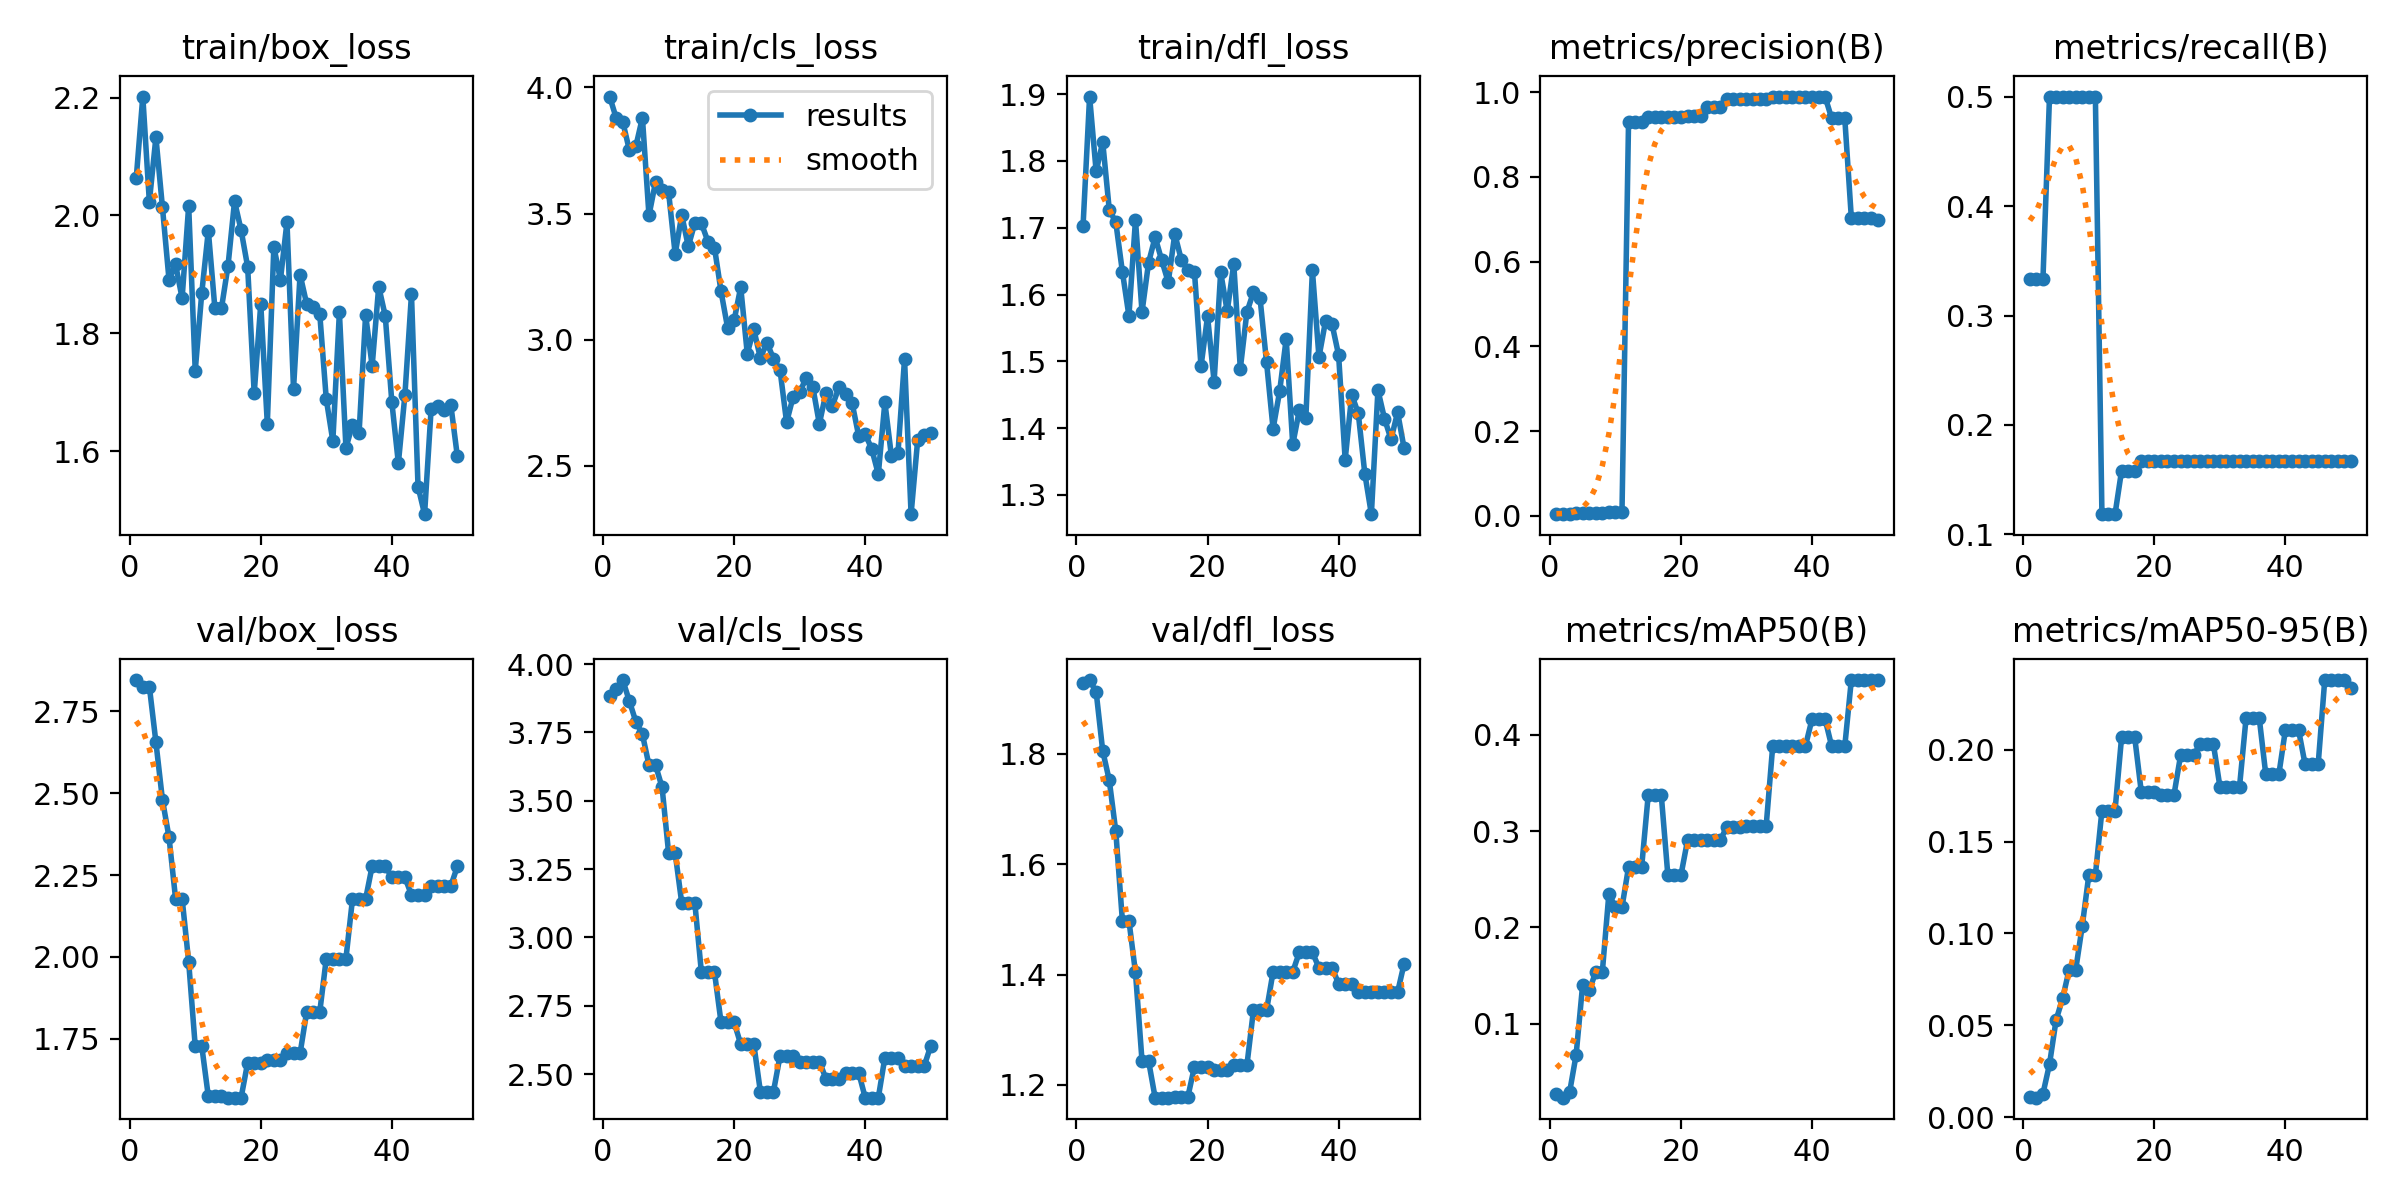

The table this chart was drawn from, first rows:
epoch, time, train/box_loss, train/cls_loss, train/dfl_loss, metrics/precision(B), metrics/recall(B), metrics/mAP50(B), metrics/mAP50-95(B), val/box_loss, val/cls_loss, val/dfl_loss, lr/pg0, lr/pg1, lr/pg2
1, 20.56, 2.063, 3.964, 1.703, 0.00411, 0.3333, 0.02721, 0.01115, 2.845, 3.885, 1.929, 4e-05, 4e-05, 4e-05
2, 21.85, 2.202, 3.878, 1.896, 0.00419, 0.3333, 0.02303, 0.01057, 2.823, 3.909, 1.934, 8.8218e-05, 8.8218e-05, 8.8218e-05
3, 23.15, 2.023, 3.864, 1.784, 0.00429, 0.3333, 0.02842, 0.01273, 2.826, 3.941, 1.913, 0.0001345, 0.0001345, 0.0001345
4, 24.42, 2.133, 3.752, 1.828, 0.00617, 0.5, 0.06743, 0.0288, 2.656, 3.865, 1.806, 0.0001787, 0.0001787, 0.0001787
5, 25.69, 2.013, 3.767, 1.727, 0.00585, 0.5, 0.1405, 0.05278, 2.479, 3.789, 1.752, 0.000221, 0.000221, 0.000221
6, 26.95, 1.891, 3.88, 1.708, 0.00651, 0.5, 0.1345, 0.06469, 2.365, 3.743, 1.659, 0.0002613, 0.0002613, 0.0002613
7, 28.47, 1.917, 3.492, 1.635, 0.00729, 0.5, 0.1535, 0.08031, 2.178, 3.63, 1.498, 0.0002996, 0.0002996, 0.0002996
8, 30.05, 1.859, 3.624, 1.568, 0.00729, 0.5, 0.1535, 0.08031, 2.178, 3.63, 1.498, 0.0003359, 0.0003359, 0.0003359
9, 31.83, 2.016, 3.592, 1.712, 0.00821, 0.5, 0.2347, 0.1041, 1.985, 3.549, 1.404, 0.0003703, 0.0003703, 0.0003703
10, 33.47, 1.736, 3.583, 1.574, 0.00912, 0.5, 0.2209, 0.1318, 1.727, 3.308, 1.243, 0.0004027, 0.0004027, 0.0004027
11, 35.46, 1.868, 3.339, 1.648, 0.00912, 0.5, 0.2209, 0.1318, 1.727, 3.308, 1.243, 0.0004331, 0.0004331, 0.0004331
12, 37.03, 1.974, 3.494, 1.686, 0.9284, 0.1185, 0.2624, 0.167, 1.574, 3.126, 1.177, 0.0004615, 0.0004615, 0.0004615
13, 38.72, 1.842, 3.37, 1.652, 0.9284, 0.1185, 0.2624, 0.167, 1.574, 3.126, 1.177, 0.0004879, 0.0004879, 0.0004879
14, 40.39, 1.842, 3.462, 1.619, 0.9284, 0.1185, 0.2624, 0.167, 1.574, 3.126, 1.177, 0.0005124, 0.0005124, 0.0005124
15, 42.05, 1.914, 3.461, 1.691, 0.9417, 0.1584, 0.3371, 0.2069, 1.57, 2.872, 1.179, 0.0005349, 0.0005349, 0.0005349
16, 43.7, 2.024, 3.389, 1.652, 0.9417, 0.1584, 0.3371, 0.2069, 1.57, 2.872, 1.179, 0.0005554, 0.0005554, 0.0005554
17, 45.69, 1.975, 3.365, 1.637, 0.9417, 0.1584, 0.3371, 0.2069, 1.57, 2.872, 1.179, 0.0005739, 0.0005739, 0.0005739
18, 47.93, 1.913, 3.191, 1.634, 0.9423, 0.1667, 0.2541, 0.1772, 1.677, 2.689, 1.233, 0.0005904, 0.0005904, 0.0005904
19, 50.28, 1.698, 3.047, 1.492, 0.9423, 0.1667, 0.2541, 0.1772, 1.677, 2.689, 1.233, 0.000605, 0.000605, 0.000605
20, 52.6, 1.85, 3.077, 1.567, 0.9423, 0.1667, 0.2541, 0.1772, 1.677, 2.689, 1.233, 0.0006176, 0.0006176, 0.0006176
21, 54.99, 1.647, 3.208, 1.47, 0.9433, 0.1667, 0.2902, 0.1756, 1.686, 2.609, 1.226, 0.000604, 0.000604, 0.000604
22, 57.14, 1.947, 2.945, 1.633, 0.9433, 0.1667, 0.2902, 0.1756, 1.686, 2.609, 1.226, 0.0005842, 0.0005842, 0.0005842
23, 59.29, 1.891, 3.04, 1.575, 0.9433, 0.1667, 0.2902, 0.1756, 1.686, 2.609, 1.226, 0.0005644, 0.0005644, 0.0005644
24, 61.62, 1.989, 2.927, 1.646, 0.9654, 0.1667, 0.2902, 0.197, 1.705, 2.436, 1.235, 0.0005446, 0.0005446, 0.0005446
25, 63.82, 1.705, 2.988, 1.489, 0.9654, 0.1667, 0.2902, 0.197, 1.705, 2.436, 1.235, 0.0005248, 0.0005248, 0.0005248
26, 66.17, 1.9, 2.925, 1.574, 0.9654, 0.1667, 0.2902, 0.197, 1.705, 2.436, 1.235, 0.000505, 0.000505, 0.000505
27, 68.29, 1.85, 2.88, 1.603, 0.9827, 0.1667, 0.3046, 0.2034, 1.831, 2.566, 1.335, 0.0004852, 0.0004852, 0.0004852
28, 70.28, 1.844, 2.672, 1.595, 0.9827, 0.1667, 0.3046, 0.2034, 1.831, 2.566, 1.335, 0.0004654, 0.0004654, 0.0004654
29, 72.23, 1.833, 2.773, 1.499, 0.9827, 0.1667, 0.3046, 0.2034, 1.831, 2.566, 1.335, 0.0004456, 0.0004456, 0.0004456
30, 74.1, 1.688, 2.791, 1.399, 0.9846, 0.1667, 0.3049, 0.18, 1.995, 2.546, 1.405, 0.0004258, 0.0004258, 0.0004258
31, 75.98, 1.617, 2.85, 1.455, 0.9846, 0.1667, 0.3049, 0.18, 1.995, 2.546, 1.405, 0.000406, 0.000406, 0.000406
32, 77.72, 1.835, 2.813, 1.534, 0.9846, 0.1667, 0.3049, 0.18, 1.995, 2.546, 1.405, 0.0003862, 0.0003862, 0.0003862
33, 79.29, 1.605, 2.666, 1.376, 0.9846, 0.1667, 0.3049, 0.18, 1.995, 2.546, 1.405, 0.0003664, 0.0003664, 0.0003664
34, 81.12, 1.645, 2.787, 1.426, 0.9893, 0.1667, 0.3881, 0.2175, 2.177, 2.483, 1.44, 0.0003466, 0.0003466, 0.0003466
35, 82.95, 1.63, 2.739, 1.416, 0.9893, 0.1667, 0.3881, 0.2175, 2.177, 2.483, 1.44, 0.0003268, 0.0003268, 0.0003268
36, 84.79, 1.831, 2.811, 1.636, 0.9893, 0.1667, 0.3881, 0.2175, 2.177, 2.483, 1.44, 0.000307, 0.000307, 0.000307
37, 86.56, 1.744, 2.786, 1.506, 0.9895, 0.1667, 0.3885, 0.1867, 2.277, 2.505, 1.412, 0.0002872, 0.0002872, 0.0002872
38, 88.15, 1.879, 2.749, 1.56, 0.9895, 0.1667, 0.3885, 0.1867, 2.277, 2.505, 1.412, 0.0002674, 0.0002674, 0.0002674
39, 89.93, 1.829, 2.619, 1.556, 0.9895, 0.1667, 0.3885, 0.1867, 2.277, 2.505, 1.412, 0.0002476, 0.0002476, 0.0002476
40, 91.6, 1.683, 2.626, 1.509, 0.9888, 0.1667, 0.416, 0.2109, 2.243, 2.413, 1.383, 0.0002278, 0.0002278, 0.0002278
41, 93.17, 1.579, 2.566, 1.353, 0.9888, 0.1667, 0.416, 0.2109, 2.243, 2.413, 1.383, 0.000208, 0.000208, 0.000208
42, 94.99, 1.696, 2.467, 1.45, 0.9888, 0.1667, 0.416, 0.2109, 2.243, 2.413, 1.383, 0.0001882, 0.0001882, 0.0001882
43, 96.79, 1.866, 2.752, 1.422, 0.9381, 0.1667, 0.388, 0.1922, 2.189, 2.56, 1.369, 0.0001684, 0.0001684, 0.0001684
44, 98.43, 1.54, 2.538, 1.332, 0.9381, 0.1667, 0.388, 0.1922, 2.189, 2.56, 1.369, 0.0001486, 0.0001486, 0.0001486
45, 100.2, 1.493, 2.55, 1.271, 0.9381, 0.1667, 0.388, 0.1922, 2.189, 2.56, 1.369, 0.0001288, 0.0001288, 0.0001288
46, 102, 1.672, 2.923, 1.457, 0.7033, 0.1667, 0.4568, 0.238, 2.216, 2.529, 1.368, 0.000109, 0.000109, 0.000109
47, 103.7, 1.676, 2.308, 1.414, 0.7033, 0.1667, 0.4568, 0.238, 2.216, 2.529, 1.368, 8.92e-05, 8.92e-05, 8.92e-05
48, 105.5, 1.669, 2.601, 1.383, 0.7033, 0.1667, 0.4568, 0.238, 2.216, 2.529, 1.368, 6.94e-05, 6.94e-05, 6.94e-05
49, 107.1, 1.679, 2.622, 1.424, 0.7033, 0.1667, 0.4568, 0.238, 2.216, 2.529, 1.368, 4.96e-05, 4.96e-05, 4.96e-05
50, 108.7, 1.591, 2.629, 1.37, 0.6973, 0.1667, 0.4566, 0.2335, 2.276, 2.603, 1.42, 2.98e-05, 2.98e-05, 2.98e-05
